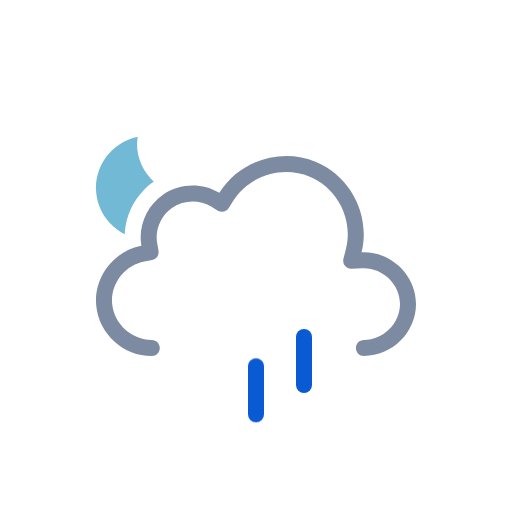
t = 0.00 s
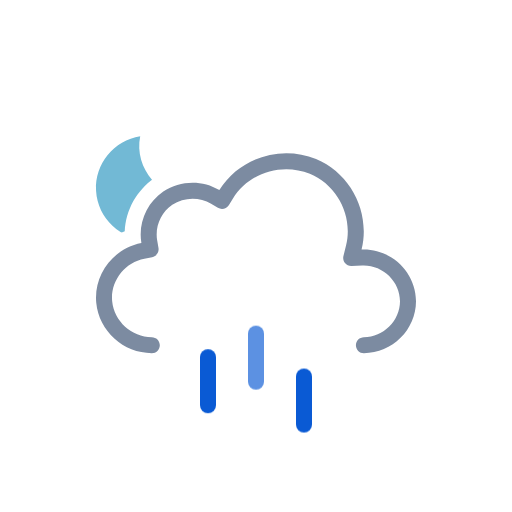
t = 0.50 s
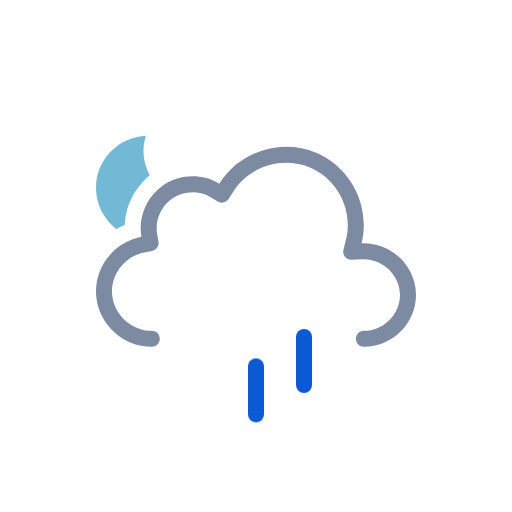
t = 1.00 s
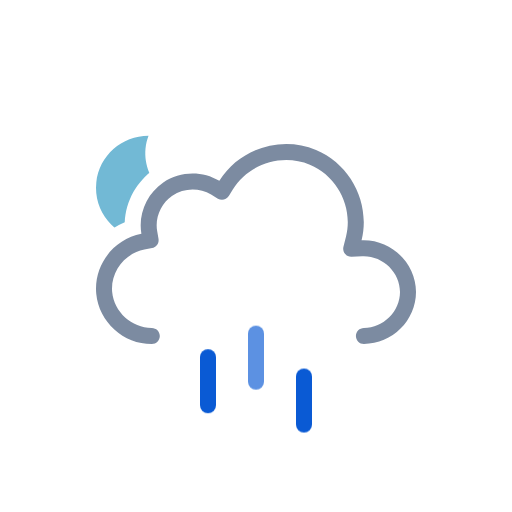
t = 1.50 s
t = 2.00 s: frame unchanged from t = 1.00 s, image omitted
t = 2.50 s: frame unchanged from t = 0.50 s, image omitted

The animated SVG that drew these frames (rendered in a browser with its animation timeline set to each time). Animation: 3 SMIL elements (animateTransform=3), 3 CSS @keyframes rules; one cycle of 3.00 s, repeats indefinitely.

<svg xmlns="http://www.w3.org/2000/svg" viewBox="0 0 128 128" fill="none">
<style>
@keyframes k0 { 0% { transform: translate(0px, 0px); opacity: 0 } 12.5% { transform: translate(0px, 0.5197px); opacity: 0.8333 } 15% { transform: translate(0px, 0.7896px); opacity: 1 } 25% { transform: translate(0px, 1.8693px); opacity: 1 } 37.5% { transform: translate(0px, 3.8404px); opacity: 1 } 50% { transform: translate(0px, 6.3071px); opacity: 1 } 62.5% { transform: translate(0px, 9.1893px); opacity: 1 } 75% { transform: translate(0px, 12.4372px); opacity: 1 } 85% { transform: translate(0px, 15.3102px); opacity: 1 } 87.5% { transform: translate(0px, 16.0284px); opacity: 0.8333 } 100% { transform: translate(0px, 0px); opacity: 0 } }
.k0 { animation: k0 1s linear infinite }
@keyframes k1 { 0% { transform: translate(0px, 8.5824px); opacity: 1 } 2.5% { transform: translate(0px, 9.1893px); opacity: 1 } 15% { transform: translate(0px, 12.4372px); opacity: 1 } 25% { transform: translate(0px, 15.3102px); opacity: 1 } 27.5% { transform: translate(0px, 16.0284px); opacity: 0.8333 } 40% { transform: translate(0px, 20px); opacity: 0 } 40.1% { transform: translate(0px, 0px); opacity: 0.0067 } 52.5% { transform: translate(0px, 0.5197px); opacity: 0.8333 } 55% { transform: translate(0px, 0.7896px); opacity: 1 } 65% { transform: translate(0px, 1.8693px); opacity: 1 } 77.5% { transform: translate(0px, 3.8404px); opacity: 1 } 90% { transform: translate(0px, 6.3071px); opacity: 1 } 100% { transform: translate(0px, 8.5824px); opacity: 1 } }
.k1 { animation: k1 1s linear infinite }
@keyframes k2 { 0% { transform: translate(0px, 1.2456px); opacity: 1 } 5% { transform: translate(0px, 1.8693px); opacity: 1 } 17.5% { transform: translate(0px, 3.8404px); opacity: 1 } 30% { transform: translate(0px, 6.3071px); opacity: 1 } 42.5% { transform: translate(0px, 9.1893px); opacity: 1 } 55% { transform: translate(0px, 12.4372px); opacity: 1 } 65% { transform: translate(0px, 15.3102px); opacity: 1 } 67.5% { transform: translate(0px, 16.0284px); opacity: 0.8333 } 80% { transform: translate(0px, 20px); opacity: 0 } 80.1% { transform: translate(0px, 0px); opacity: 0.0067 } 92.5% { transform: translate(0px, 0.5197px); opacity: 0.8333 } 95% { transform: translate(0px, 0.7617px); opacity: 1 } 100% { transform: translate(0px, 1.2456px); opacity: 1 } }
.k2 { animation: k2 1s linear infinite }
</style><g id="partly-cloudy-night-rain" clip-path="url(#clip0_2045_28846)">
<g id="Sky">
<g id="Mask group">
<mask id="mask0_2045_28846" maskUnits="userSpaceOnUse" x="0" y="0" width="128" height="128">
<g id="Cloud Mask">
<path id="Subtract" fill-rule="evenodd" clip-rule="evenodd" d="M128 0H0V128H128V0ZM37.9519 93H90.9752C100.227 93 107.998 85.353 107.998 76.0281C107.998 68.0217 102.305 61.3501 94.9248 59.5512C95.3619 49.9005 89.6744 40.6093 80.5509 36.7922C71.1071 32.8411 60.0664 35.6119 53.5305 43.2384C48.5702 41.5956 42.9815 42.2957 38.5741 45.2907C34.1459 48.2998 31.4305 53.2809 31.1846 58.5379C24.0633 61.463 19.3278 68.8506 20.0776 76.7839C20.942 85.9295 28.8285 93.0018 37.9519 93Z" fill="white" />
<animateTransform attributeName="transform" type="translate" values="0 0;0 -0.0933;0 -0.3875;0 -0.8783;0 -1.5;0 -2.1217;0 -2.6125;0 -2.9067;0 -3;0 -2.9067;0 -2.6125;0 -2.1217;0 -1.5;0 -0.8783;0 -0.3875;0 -0.0933;0 0" dur="3s" repeatCount="indefinite" calcMode="linear" /></g>
</mask>
<g mask="url(#mask0_2045_28846)">
<g id="Moon">
<path id="Moon_2" d="M35.766 34C29.1498 34.714 24 40.241 24 46.9586C24 54.1608 29.918 60 37.2177 60C43.371 60 48.5267 55.8459 50 50.2293C41.2173 51.171 33.4773 42.7199 35.766 34Z" fill="#72B9D5" />
<animateTransform attributeName="transform" type="rotate" values="-6 37 47;-5.6266 37 47;-4.4501 37 47;-2.4868 37 47;0 37 47;2.4868 37 47;4.4501 37 47;5.6266 37 47;6 37 47;5.6266 37 47;4.4501 37 47;2.4868 37 47;0 37 47;-2.4868 37 47;-4.4501 37 47;-5.6266 37 47;-6 37 47" dur="3s" repeatCount="indefinite" calcMode="linear" /></g>
</g>
</g>
<g id="Clouds">
<g id="Cloud">
<path id="Cloud_2" fill-rule="evenodd" clip-rule="evenodd" d="M54.8371 48.2115C59.8274 40.138 70.2648 36.824 79.0085 40.4823C87.7416 44.136 92.6836 53.8827 90.3886 63.0856C97.6828 62.7671 104 68.7067 104 76.0281C104 83.1158 98.0476 89 90.9767 89C89.8721 89 88.9767 88.104 88.9767 86.9986C88.9767 85.8933 89.8721 84.9973 90.9767 84.9973C95.8637 84.9973 100 80.8799 100 76.0281C100 71.0262 95.6222 66.8637 90.5629 67.0846L87.8866 67.2014C87.2562 67.229 86.6497 66.9571 86.2505 66.4681C85.8513 65.979 85.7062 65.3301 85.859 64.7174L86.5076 62.1165C88.3201 54.8484 84.391 47.0727 77.4656 44.1752C70.5248 41.2713 62.1886 43.9272 58.239 50.3171L57.2003 51.9975C56.6245 52.9291 55.4074 53.2244 54.4692 52.6602L52.7767 51.6424C49.8116 49.8592 45.9319 49.9664 43.071 51.9105C40.2208 53.8474 38.7096 57.3922 39.2918 60.7745L39.6259 62.7154C39.8113 63.7924 39.0991 64.819 38.026 65.0218L36.092 65.3872C31.1421 66.3225 27.5723 71.0441 28.0437 76.0307C28.5153 81.0207 32.91 84.9983 37.9519 84.9973C39.0565 84.997 39.9521 85.8929 39.9524 86.9982C39.9526 88.1035 39.0573 88.9998 37.9528 89C30.8695 89.0015 24.7294 83.4755 24.0614 76.4076C23.3936 69.3412 28.3907 62.7689 35.3499 61.454C34.4997 56.5148 36.6828 51.4131 40.8239 48.5991C44.9752 45.7781 50.5363 45.625 54.8371 48.2115Z" fill="#7C8BA1" />
</g>
<animateTransform attributeName="transform" type="translate" values="0 0;0 -0.0933;0 -0.3875;0 -0.8783;0 -1.5;0 -2.1217;0 -2.6125;0 -2.9067;0 -3;0 -2.9067;0 -2.6125;0 -2.1217;0 -1.5;0 -0.8783;0 -0.3875;0 -0.0933;0 0" dur="3s" repeatCount="indefinite" calcMode="linear" /></g>
</g>
<g id="Precipitation">
<g id="Raindrops">
<path id="Raindrop 1" d="M52 83V95" stroke="#0A5AD4" stroke-width="4" stroke-linecap="round" class="k0" />
<path id="Raindrop 2" d="M64 83V95" stroke="#0A5AD4" stroke-width="4" stroke-linecap="round" opacity="0" class="k1" />
<path id="Raindrop 3" d="M76 83V95" stroke="#0A5AD4" stroke-width="4" stroke-linecap="round" opacity="0" class="k2" />
</g>
</g>
</g>
<defs>
<clipPath id="clip0_2045_28846">
<rect width="128" height="128" fill="white" />
</clipPath>
</defs>
</svg>
